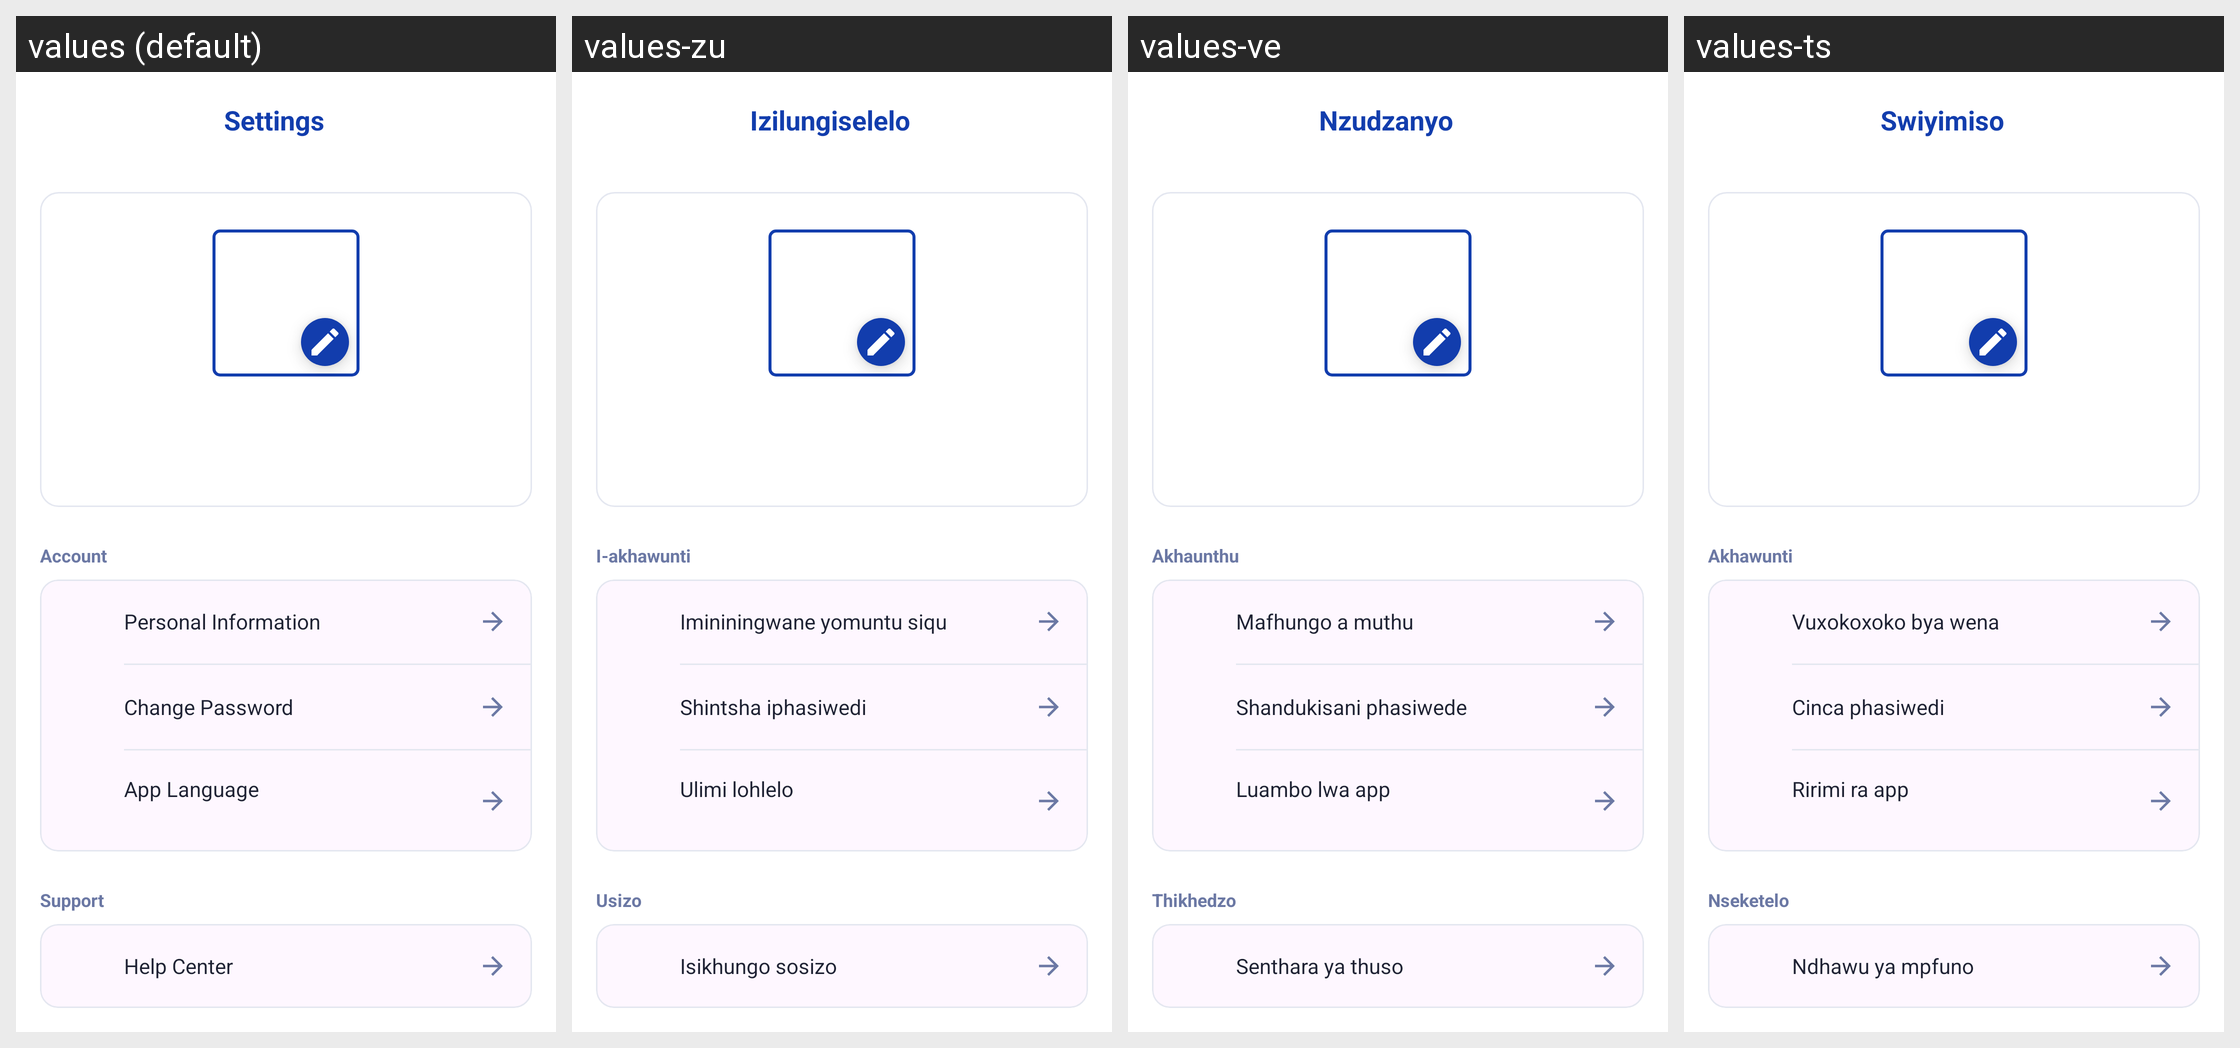

Translations of the strings shown on this Android screen, per locale in the grid:
Android screen res/layout/activity_landlord_profile.xml rendered under 4 locales, left to right: values (default), values-zu, values-ve, values-ts. Device: Nexus 5 (rendered at 1080×1920; each locale shown at half size, 540×960, under a caption strip naming it); theme Theme.BenSuetStay.
Other locales in the repository, not shown: values-af, values-nr, values-ss, values-st, values-tn, values-xh.
Strings drawn on this screen, with the default value and each locale's value (text and hints the layout hard-codes, and strings that could not be matched under every locale, appear in the picture but are not listed):

settings
  values: Settings
  values-zu: Izilungiselelo
  values-ve: Nzudzanyo
  values-ts: Swiyimiso

account
  values: Account
  values-zu: I-akhawunti
  values-ve: Akhaunthu
  values-ts: Akhawunti

personal_information
  values: Personal Information
  values-zu: Imininingwane yomuntu siqu
  values-ve: Mafhungo a muthu
  values-ts: Vuxokoxoko bya wena

change_password
  values: Change Password
  values-zu: Shintsha iphasiwedi
  values-ve: Shandukisani phasiwede
  values-ts: Cinca phasiwedi

app_language
  values: App Language
  values-zu: Ulimi lohlelo
  values-ve: Luambo lwa app
  values-ts: Ririmi ra app

support
  values: Support
  values-zu: Usizo
  values-ve: Thikhedzo
  values-ts: Nseketelo

help_center
  values: Help Center
  values-zu: Isikhungo sosizo
  values-ve: Senthara ya thuso
  values-ts: Ndhawu ya mpfuno
